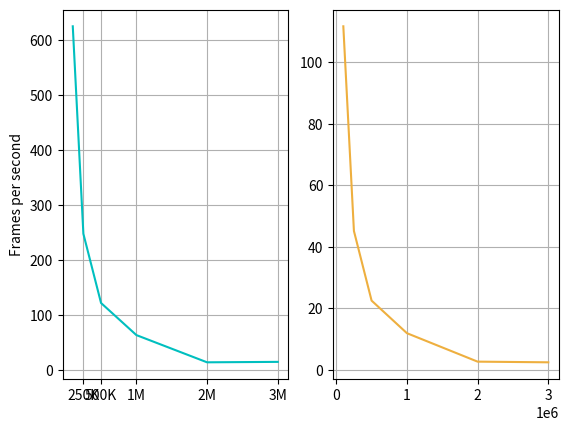

Reproduce this figure in Python.
import matplotlib.pyplot as plt
import numpy as np

x = 			[100000,			250000,				500000,				1000000,			2000000,			3000000]
linesFps =		[624.543601073118,	248.0459831664723,	122.4469068449910,	64.211888466434,	14.812665827245988,	15.60350295386914]
cylinderFps = 	[111.777186370606,	45.16586816589467,	22.50339841103735,	11.900713983992,	2.6388041559725983, 2.4225650138147383]

fig, (ax, ax2) = plt.subplots(1,2)
y = linesFps
b = ax.plot(x, y, color='c')

ax.set_xticks([250000,500000,1000000,2000000,3000000])
ax.set_xticklabels(['250K', '500K', '1M', '2M','3M'])

# ax.set_xlabel('Datasets')
ax.set_ylabel('Frames per second')


y = cylinderFps
b = ax2.plot(x, y, color='#eeaf3f')

# ax2.set_xticks(x)
# ax2.set_xticklabels(['DS1', 'DS2', 'DS3', 'DS4','DS5', 'DS6', 'DS7', 'DS8', 'DS9'])

# ax2.set_xlabel('Datasets')

# ax.set(title='Average frame rate for tratcs\nrendering as lines')
# ax2.set(title='Average frame rate for tratcs\nrendering as cylinders')

ax.grid()
ax2.grid()

plt.show()
